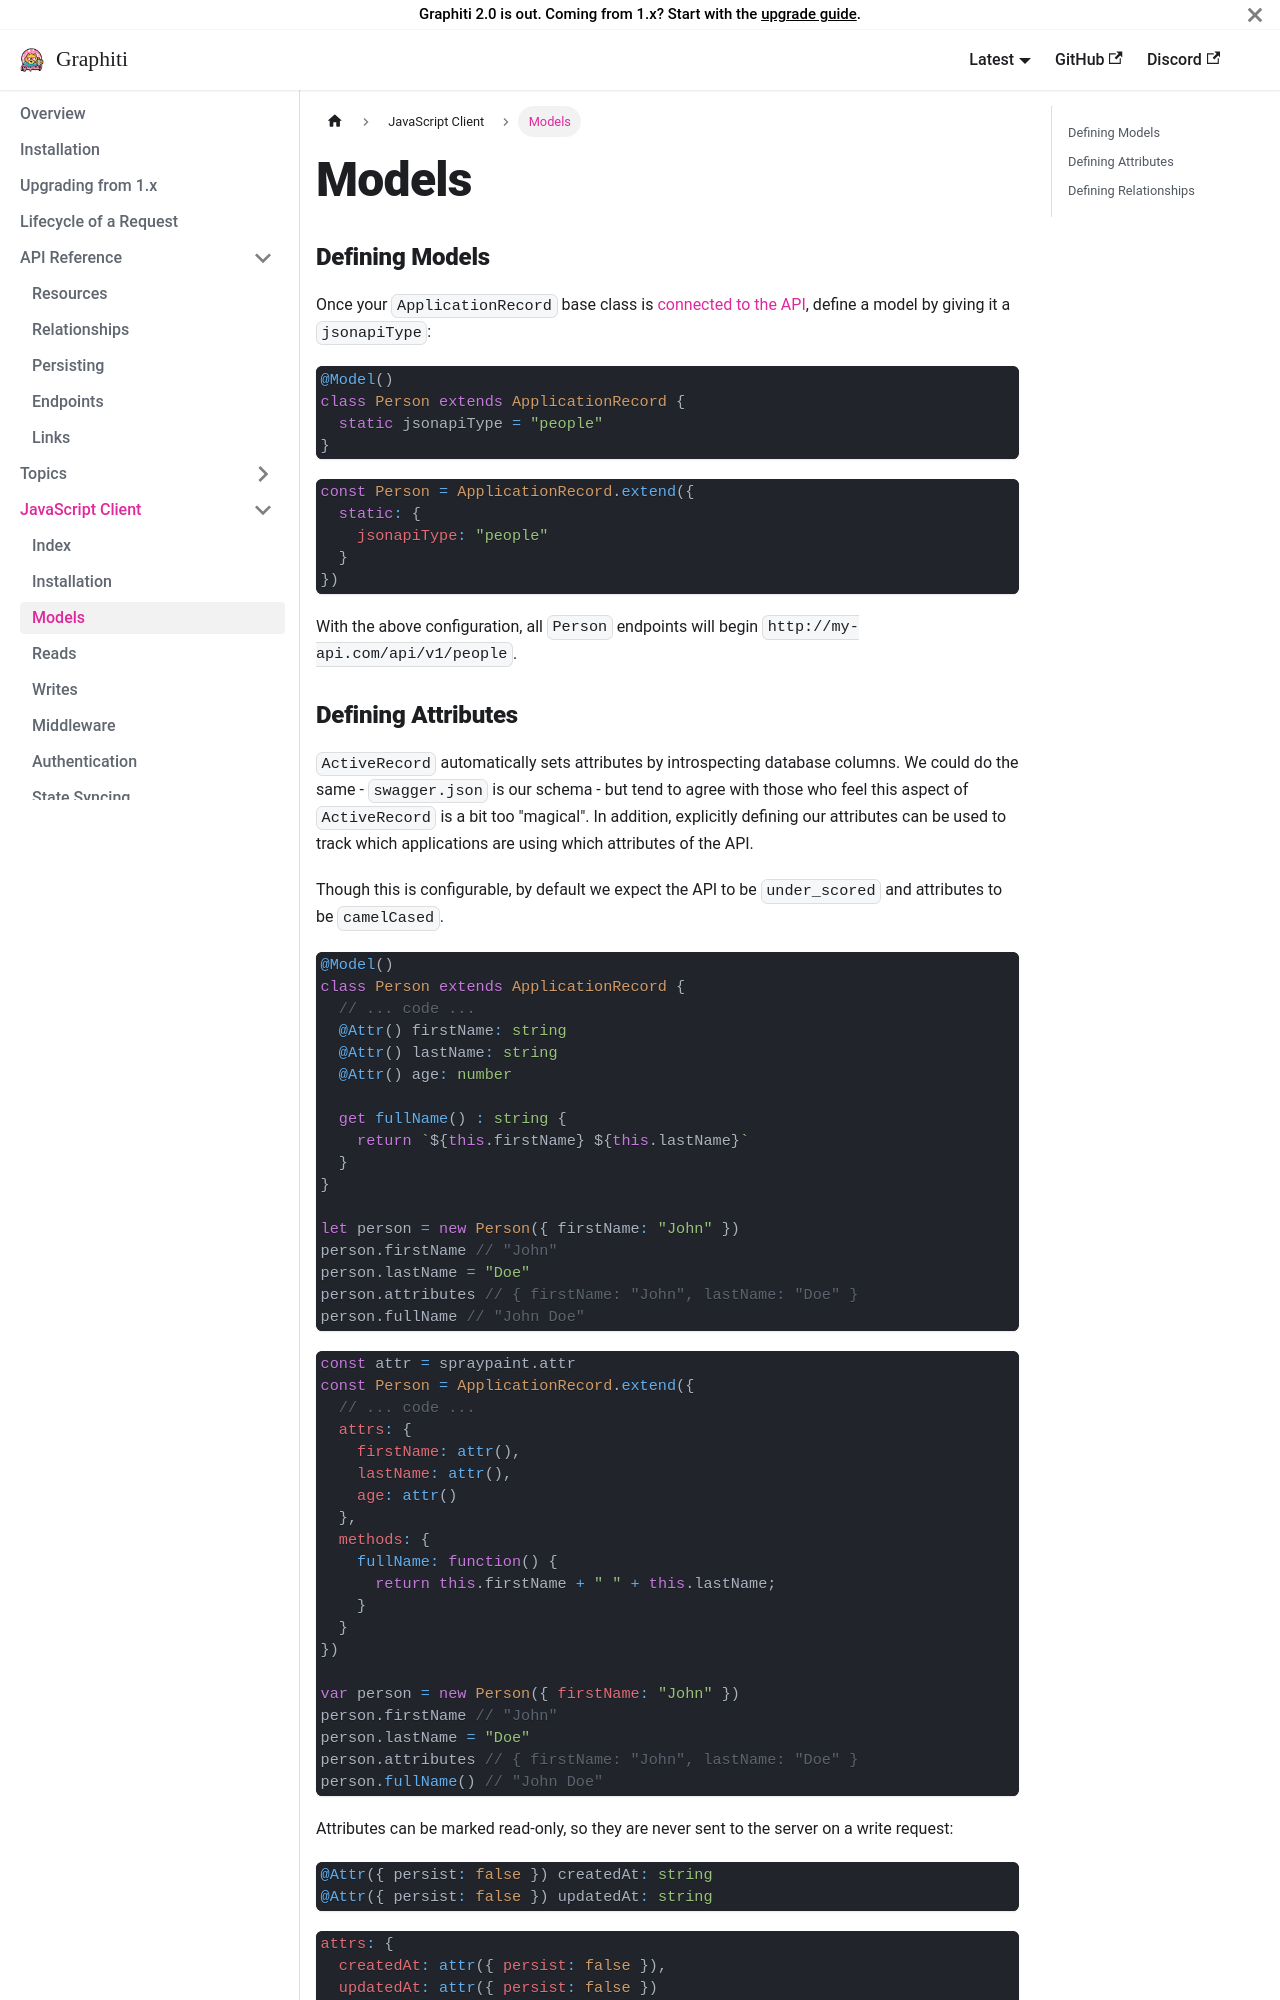

repository: dshoemaker/graphiti · page: js/models/index.html · generator: docusaurus

---
title: 'Models'
sidebar_position: 3
---

### Defining Models

Once your `ApplicationRecord` base class is [connected to the API](/js/installation#connecting-to-the-api), define a model by giving it a `jsonapiType`:

```typescript
@Model()
class Person extends ApplicationRecord {
  static jsonapiType = "people"
}
```

```javascript
const Person = ApplicationRecord.extend({
  static: {
    jsonapiType: "people"
  }
})
```

With the above configuration, all `Person` endpoints will begin `http://my-api.com/api/v1/people`.
